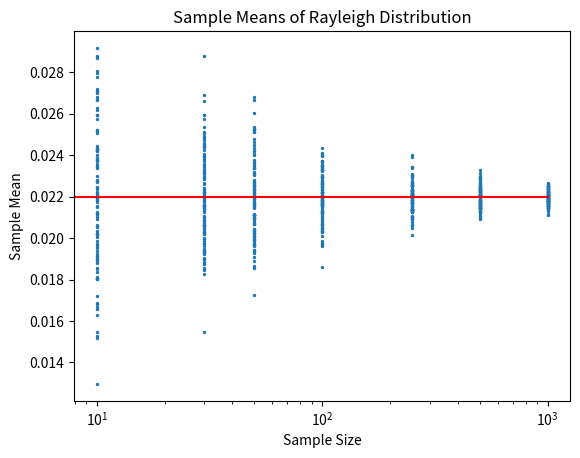

This chart was generated by the following Python code:
import random
import math
import pandas as pd
from matplotlib import pyplot as plt
import numpy as np

n = 1000

random_state = 1000
rng_multiplier = 24693
rng_increment = 3967
rng_modulus = 2 ** 18

def get_next_random():
    global random_state
    random_state = (rng_multiplier * random_state + rng_increment) % rng_modulus
    return random_state / rng_modulus

def inverse_rayleigh(u):
    assert 0 <= u <= 1, "u is not in [0,1]"

    return math.sqrt(-2 * math.log(1 - u)) / 57

def get_sample_mean(size):
    values = [inverse_rayleigh(get_next_random()) for _ in range(size)]
    return sum(values) / size

def run_trials():
    sample_sizes = [10, 30, 50, 100, 250, 500, 1000]
    X = []
    Y = []
    mu_x = 1/57 * math.sqrt(math.pi / 2)
    for size in sample_sizes:
        # 110 estimates of each sample mean
        for i in range(110):
            X.append(size)
            Y.append(get_sample_mean(size))
    plt.scatter(X, Y, s=2)
    plt.title("Sample Means of Rayleigh Distribution")
    plt.xlabel("Sample Size")
    plt.ylabel("Sample Mean")
    plt.plot([0, 1000], [mu_x, mu_x], color='r')
    plt.xscale('log')
    plt.show()
    
def print_randoms():
    n = 0
    for i in range(50):
        n += 1
        get_next_random()

    n += 1
    print(n, get_next_random())
    n += 1
    print(n, get_next_random())
    n += 1
    print(n, get_next_random())

run_trials()
